Run: headless pygame with SDL's dummy video driver; simulated clock (each Clock.tick advances the game by its frame time, no real sleeping); random seed 0; keys injected as events and as key.get_pressed() state; no mouse input.
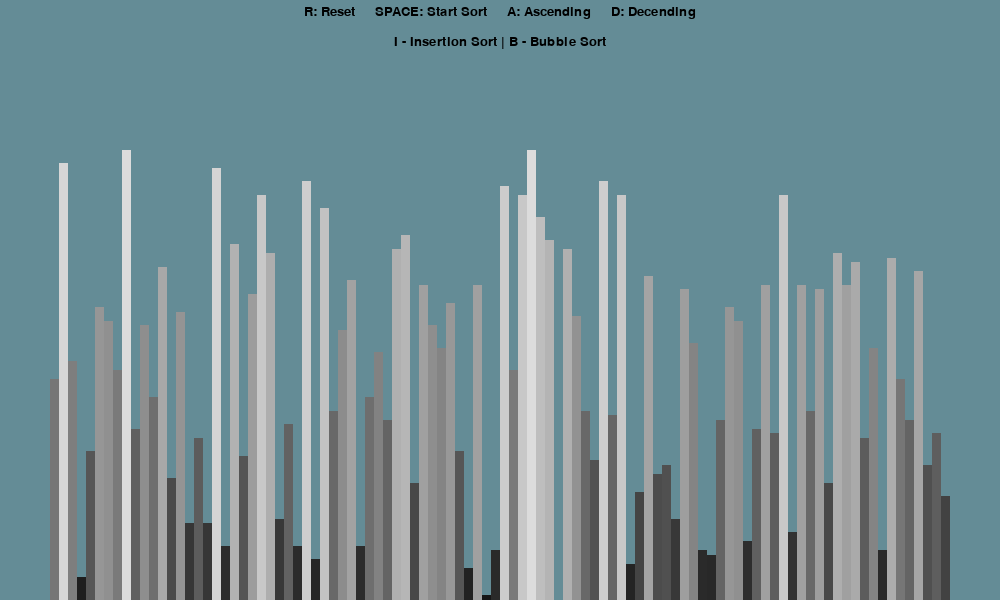
Frame 1 of 4 · flips 1–60 · no input
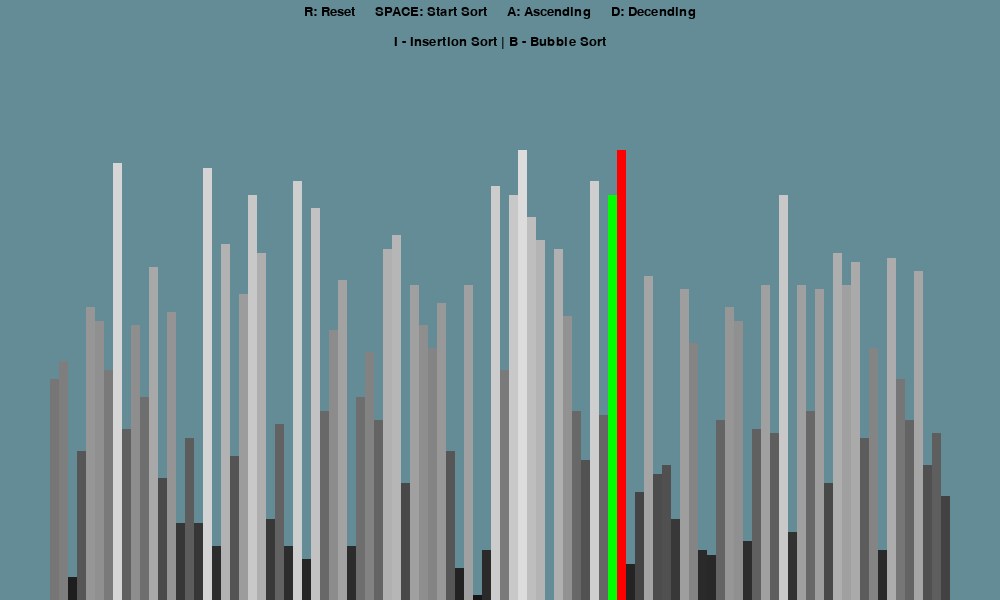
Frame 2 of 4 · flips 61–180 · tapped SPACE, RETURN · held RIGHT (→), D
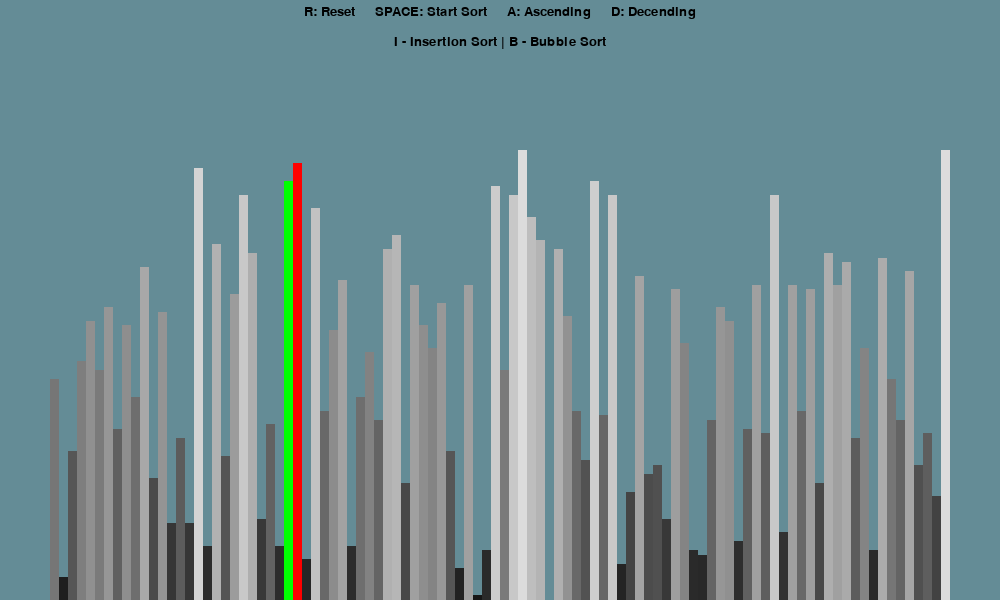
Frame 3 of 4 · flips 181–300 · held DOWN (↓), S
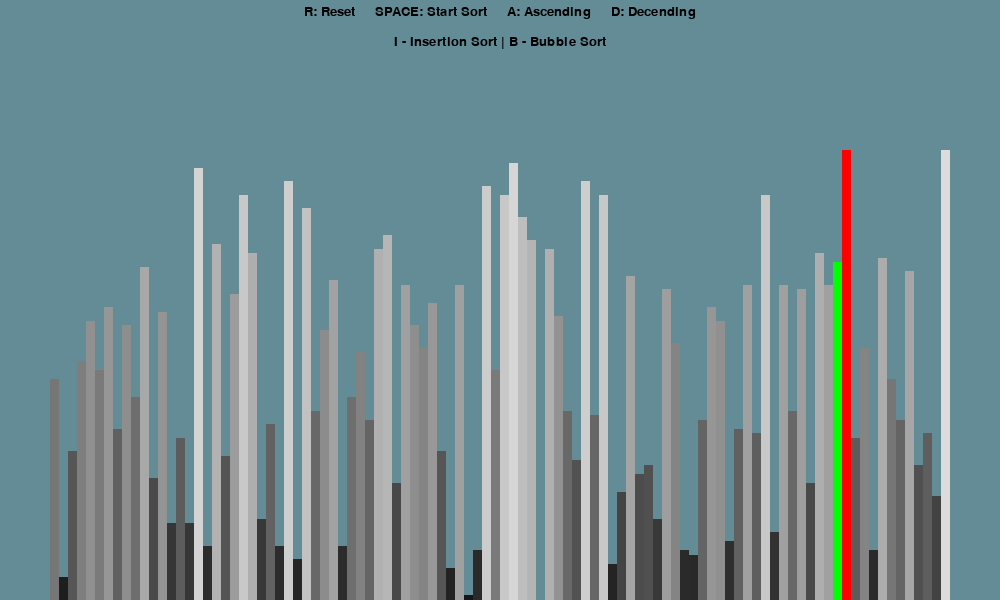
Frame 4 of 4 · flips 301–420 · held LEFT (←), A, UP (↑), W

The pygame program that drew these frames:

import math
import pygame
import random 
from time import sleep

pygame.init()



class Draw_info:
    #class attributes
    BLACK = 0, 0, 0
    WHITE = 255, 255, 255
    BG_COLOR = 100, 140, 150
    GREEN = 0, 255, 0
    RED = 255, 0, 0
    GREY = 128, 128, 128
    BACKGROUND_COLOR = BG_COLOR
    GRADIENTS = []
    FONT = pygame.font.SysFont('comicsans', 20)
    LARGE_FONT = pygame.font.SysFont('comicsans', 40)
    SIDE_PAD = 100
    TOP_PAD = 150


    def __init__(self, width, height, lst, n, max_posib):
        self.width = width
        self.height = height
        self.n = n
        self.max_posib = max_posib

        # create the pygame window
        self.window = pygame.display.set_mode((width, height))
        pygame.display.set_caption("Sorting Visualizer")
        self.set_list(lst)
        self.build_color_gradient()
    

    def set_list(self, lst):
        self.lst = lst
        self.min_value = min(lst)
        self.max_value = max(lst)
        self.bar_width = round((self.width - self.SIDE_PAD) / len(lst))
        self.graph_height = self.height - self.TOP_PAD
        self.scale = self.graph_height / self.max_posib

        self.bar_height = math.floor((self.graph_height) / (self.max_value - self.min_value))
        self.start_x = self.SIDE_PAD // 2

    def build_color_gradient(self):
        # returns list of tuples representing n shades (r,g,b) from darkest to lightest
        gradients = []
        lightest = 220
        darkest = 20
        color_range = lightest - darkest
        for i in range(self.n + 1):
            rgb_val = darkest + ( color_range / self.n) * i
            gradients.append((rgb_val, rgb_val, rgb_val))
        self.GRADIENTS = gradients

def build_list(n, max_val):
    lst = []
    for _ in range(n):
        val = random.randint(0, max_val)
        lst.append(val)
    return lst


def draw(draw_info, n):
    draw_info.window.fill(draw_info.BACKGROUND_COLOR)

    controls = draw_info.FONT.render("R: Reset     SPACE: Start Sort     A: Ascending     D: Decending", 1, draw_info.BLACK)
    draw_info.window.blit(controls, (draw_info.width / 2 - controls.get_width() / 2, 5))

    sorting = draw_info.FONT.render("I - Insertion Sort | B - Bubble Sort", 1, draw_info.BLACK)
    draw_info.window.blit(sorting, (draw_info.width / 2 - sorting.get_width() / 2, 35))

    draw_list(draw_info, n)
    pygame.display.update()

def draw_list(draw_info, n, color_positions={}, clear_bg=False):
    lst = draw_info.lst
    if clear_bg:
        clear_rect = (draw_info.SIDE_PAD // 2, draw_info.TOP_PAD, 
                        draw_info.width - draw_info.SIDE_PAD, draw_info.height - draw_info.TOP_PAD)
        pygame.draw.rect(draw_info.window, draw_info.BACKGROUND_COLOR, clear_rect)
    for i, val in enumerate(lst):
        x = draw_info.start_x + i * draw_info.bar_width
        #y = draw_info.height - (val - draw_info.min_value) * draw_info.bar_height
        y = draw_info.TOP_PAD + (draw_info.graph_height - (draw_info.scale * val))


        proportion = int((val / draw_info.max_value) * draw_info.n)
        color = draw_info.GRADIENTS[proportion]

        if i in color_positions:
            color = color_positions[i]
        
        pygame.draw.rect(draw_info.window, color, (x, y, draw_info.bar_width, draw_info.height))

    if clear_bg:
        pygame.display.update()


def bubble_sort(draw_info, n, ascending=True):
    lst = draw_info.lst

    for i in range(len(lst) - 1):
        for j in range(len(lst) - 1 - i):
            num1 = lst[j]
            num2 = lst[j + 1]

            if (num1 > num2 and ascending) or (num1 < num2 and not ascending):
                lst[j], lst[j + 1] = lst[j + 1], lst[j]
                draw_list(draw_info, n, {j: draw_info.GREEN, j + 1: draw_info.RED}, True)
                yield True
    return lst

# render the screen
# define the main event loop
def main():

    run = True
    sorting = False
    ascending = True

    sorting_algorithm = bubble_sort
    sorting_algo_name = "Bubble Sort"
    sorting_algorithm_generator = None

    clock = pygame.time.Clock()

    n = 100
    max_val = 100

    lst = build_list(n, max_val)
    draw_info = Draw_info(1000, 600, lst, n, max_val)

    while run:
        #sleep(.1)
        clock.tick(60) #tps
        if sorting:
            try:
                next(sorting_algorithm_generator)
            except StopIteration:
                sorting = False
        else:
            draw(draw_info, n)
        pygame.display.update()
        for event in pygame.event.get(): 
        # Returns a list of all the events that have occured since the last loop
        # It gives it to us in the event variable. We can the check the event variable
        # for specific events
            if event.type == pygame.QUIT:
                run = False
            if event.type != pygame.KEYDOWN:
                continue
            if event.key == pygame.K_r:
                lst = build_list(n, max_val)
                draw_info.set_list(lst)
                sorting = False
            elif event.key == pygame.K_SPACE and not sorting:
                sorting = True
                sorting_algorithm_generator = sorting_algorithm(draw_info, ascending)
            elif event.key == pygame.K_a and not sorting:
                ascending = True
            elif event.key == pygame.K_d and not sorting:
                ascending = False
    pygame.quit()

if __name__ == "__main__":
    main()
